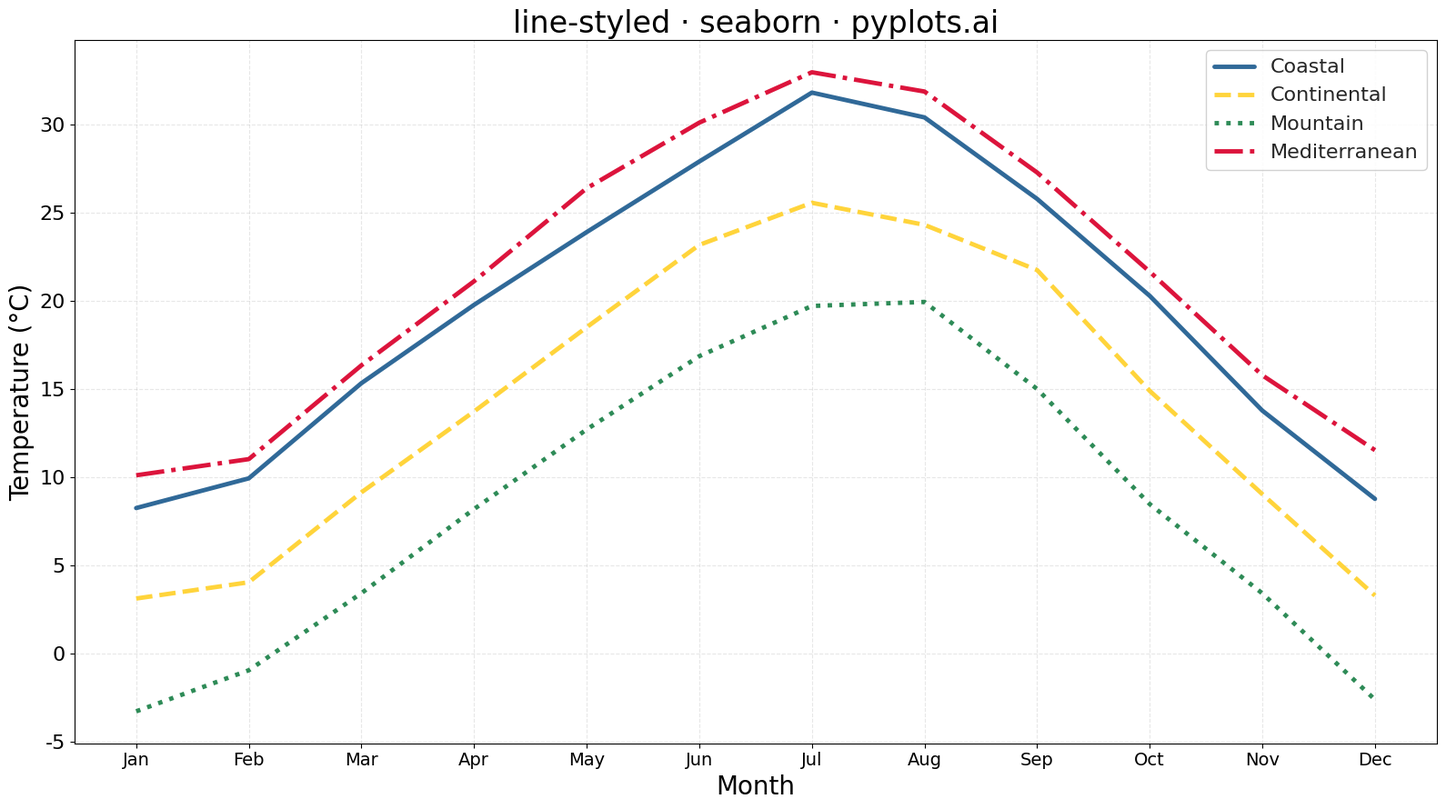

This chart was generated by the following Python code:
"""pyplots.ai
line-styled: Styled Line Plot
Library: seaborn | Python 3.13
Quality: pending | Created: 2025-12-30
"""

import matplotlib.pyplot as plt
import numpy as np
import seaborn as sns


# Data - Temperature trends across seasons
np.random.seed(42)
months = np.arange(1, 13)
month_names = ["Jan", "Feb", "Mar", "Apr", "May", "Jun", "Jul", "Aug", "Sep", "Oct", "Nov", "Dec"]

# Temperature patterns for different regions (°C)
base_temp = np.array([5, 7, 12, 16, 21, 25, 28, 27, 23, 17, 11, 6])
coastal = base_temp + np.random.randn(12) * 0.5 + 3
continental = base_temp + np.random.randn(12) * 0.5 - 2
mountain = base_temp + np.random.randn(12) * 0.5 - 8
mediterranean = base_temp + np.random.randn(12) * 0.5 + 5

# Plot
fig, ax = plt.subplots(figsize=(16, 9))
sns.set_style("whitegrid")

# Line styles: solid, dashed, dotted, dashdot
line_styles = ["-", "--", ":", "-."]
colors = ["#306998", "#FFD43B", "#2E8B57", "#DC143C"]
labels = ["Coastal", "Continental", "Mountain", "Mediterranean"]
data_series = [coastal, continental, mountain, mediterranean]

for data, label, ls, color in zip(data_series, labels, line_styles, colors, strict=True):
    sns.lineplot(x=months, y=data, ax=ax, linestyle=ls, linewidth=3.5, color=color, label=label)

# Styling
ax.set_xlabel("Month", fontsize=20)
ax.set_ylabel("Temperature (°C)", fontsize=20)
ax.set_title("line-styled · seaborn · pyplots.ai", fontsize=24)
ax.tick_params(axis="both", labelsize=16)
ax.set_xticks(months)
ax.set_xticklabels(month_names, fontsize=14)
ax.legend(fontsize=16, loc="upper right", framealpha=0.9)
ax.grid(True, alpha=0.3, linestyle="--")

plt.tight_layout()
plt.savefig("plot.png", dpi=300, bbox_inches="tight")
